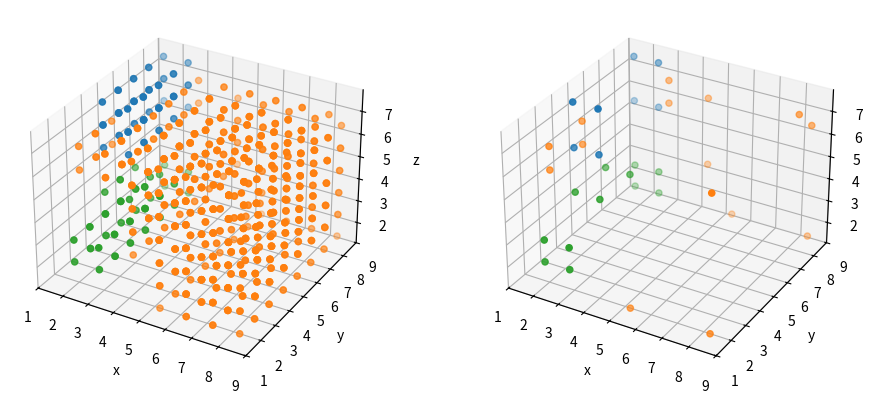

The script that saved this image:
import matplotlib.pyplot as plt
from mpl_toolkits.mplot3d import Axes3D
from scipy import spatial
import numpy as np




#plot das posicoes
Fig1=plt.figure(figsize=(10, 4), dpi=100, facecolor='w', edgecolor='k')
g1=plt.subplot2grid((1,2),(0,0), rowspan=1, colspan=1, projection='3d')
g1.set_xlabel('x')
g1.set_ylabel('y')
g1.set_zlabel('z')
g2=plt.subplot2grid((1,2),(0,1), rowspan=1, colspan=1, projection='3d')
g2.set_xlabel('x')
g2.set_ylabel('y')
g2.set_zlabel('z')


# A matrix abaixo eh de teste e nao esta sendo usada

Stack=np.array(
                 [[[ 0., 0., 0., 0., 0., 0., 0., 0., 0.],
                   [ 0., 0., 0., 0., 0., 0., 0., 0., 0.],
                   [ 0., 0., 0., 0., 0., 0., 0., 0., 0.],
                   [ 0., 0., 0., 0., 0., 0., 0., 0., 0.],
                   [ 0., 0., 0., 0., 0., 0., 0., 0., 0.],
                   [ 0., 0., 0., 0., 0., 0., 0., 0., 0.],
                   [ 0., 0., 0., 0., 0., 0., 0., 0., 0.],
                   [ 0., 0., 0., 0., 0., 0., 0., 0., 0.],
                   [ 0., 0., 0., 0., 0., 0., 0., 0., 0.]],
                        
                  [[ 0., 0., 0., 0., 0., 0., 0., 0., 0.],
                   [ 0., 1., 0., 0., 0., 0., 0., 0., 0.],
                   [ 0., 1., 0., 2., 2., 2., 2., 2., 0.],
                   [ 0., 1., 0., 2., 2., 2., 2., 2., 0.],
                   [ 0., 1., 0., 2., 2., 2., 2., 2., 0.],
                   [ 0., 0., 0., 2., 2., 2., 2., 2., 0.],
                   [ 0., 0., 2., 2., 2., 2., 2., 2., 0.],
                   [ 0., 0., 2., 2., 2., 2., 2., 2., 0.],
                   [ 0., 0., 0., 0., 0., 0., 0., 0., 0.]],
        
                  [[ 0., 0., 0., 0., 0., 0., 0., 0., 0.],
                   [ 0., 1., 0., 0., 2., 2., 2., 2., 0.],
                   [ 0., 1., 0., 0., 2., 2., 2., 2., 0.],
                   [ 0., 1., 0., 0., 2., 2., 2., 2., 0.],
                   [ 0., 1., 0., 0., 2., 2., 2., 2., 0.],
                   [ 0., 0., 0., 0., 2., 2., 2., 2., 0.],
                   [ 0., 0., 0., 0., 2., 2., 2., 2., 0.],
                   [ 0., 0., 0., 0., 2., 2., 2., 2., 0.],
                   [ 0., 0., 0., 0., 0., 0., 0., 0., 0.]],
        
                  [[ 0., 0., 0., 0., 0., 0., 0., 0., 0.],
                   [ 0., 0., 0., 0., 2., 2., 2., 2., 0.],
                   [ 0., 0., 0., 0., 2., 2., 2., 2., 0.],
                   [ 0., 0., 0., 0., 2., 2., 2., 2., 0.],
                   [ 0., 0., 0., 0., 2., 2., 2., 2., 0.],
                   [ 0., 0., 0., 0., 2., 2., 2., 2., 0.],
                   [ 0., 0., 0., 0., 2., 2., 2., 2., 0.],
                   [ 0., 0., 0., 0., 2., 2., 2., 2., 0.],
                   [ 0., 0., 0., 0., 0., 0., 0., 0., 0.]],
                  
                  [[ 0., 0., 0., 0., 0., 0., 0., 0., 0.],
                   [ 0., 0., 0., 0., 2., 2., 2., 2., 0.],
                   [ 0., 0., 0., 0., 2., 2., 2., 2., 0.],
                   [ 0., 0., 0., 0., 2., 2., 2., 2., 0.],
                   [ 0., 0., 0., 0., 2., 2., 2., 2., 0.],
                   [ 0., 0., 0., 0., 2., 2., 2., 2., 0.],
                   [ 0., 0., 0., 0., 2., 2., 2., 2., 0.],
                   [ 0., 0., 0., 0., 2., 2., 2., 2., 0.],
                   [ 0., 0., 0., 0., 0., 0., 0., 0., 0.]],
                   
                  [[ 0., 0., 0., 0., 0., 0., 0., 0., 0.],
                   [ 0., 0., 0., 0., 0., 2., 2., 2., 0.],
                   [ 0., 0., 0., 0., 0., 2., 2., 2., 0.],
                   [ 0., 3., 0., 0., 0., 2., 2., 2., 0.],
                   [ 0., 3., 0., 0., 0., 2., 2., 2., 0.],
                   [ 0., 0., 0., 0., 0., 2., 2., 2., 0.],
                   [ 0., 0., 0., 0., 0., 2., 2., 2., 0.],
                   [ 0., 0., 0., 0., 0., 2., 2., 2., 0.],
                   [ 0., 0., 0., 0., 0., 0., 0., 0., 0.]],
                   
                  [[ 0., 0., 0., 0., 0., 0., 0., 0., 0.],
                   [ 0., 3., 0., 0., 0., 2., 2., 2., 0.],
                   [ 0., 3., 0., 0., 0., 2., 2., 2., 0.],
                   [ 0., 3., 0., 0., 0., 2., 2., 2., 0.],
                   [ 0., 3., 0., 0., 0., 2., 2., 2., 0.],
                   [ 0., 3., 0., 0., 0., 2., 2., 2., 0.],
                   [ 0., 3., 0., 0., 0., 2., 2., 2., 0.],
                   [ 0., 0., 0., 0., 0., 2., 2., 2., 0.],
                   [ 0., 0., 0., 0., 0., 0., 0., 0., 0.]],
                   
                  [[ 0., 0., 0., 0., 0., 0., 0., 0., 0.],
                   [ 0., 0., 0., 0., 0., 0., 0., 0., 0.],
                   [ 0., 0., 0., 0., 0., 0., 0., 0., 0.],
                   [ 0., 0., 0., 0., 0., 0., 0., 0., 0.],
                   [ 0., 0., 0., 0., 0., 0., 0., 0., 0.],
                   [ 0., 0., 0., 0., 0., 0., 0., 0., 0.],
                   [ 0., 0., 0., 0., 0., 0., 0., 0., 0.],
                   [ 0., 0., 0., 0., 0., 0., 0., 0., 0.],
                   [ 0., 0., 0., 0., 0., 0., 0., 0., 0.]]])

XLength=1
YLength=1
ZStep=1

VolumeList=[]
VolQHullRatioList=[]
VolErrorList=[]
AspectRatioList=[]


elementCount=1
for elementN in list(range(1, int(Stack.max())+1)):
    print('\n\n\n Analisando o elemento ', elementCount, '(total de ', int(Stack.max()), ') \n')
    
    PositionListP=[]
    
    Zmin=len(Stack)
    Zmax=0
    Ymin=len(Stack[0])
    Ymax=0
    Xmin=len(Stack[0, 0])
    Xmax=0
    
    for ZPos in list(range(len(Stack))):
        for YPos in list(range(len(Stack[ZPos]))):
            for XPos in list(range(len(Stack[ZPos, YPos]))):
                if Stack[ZPos, YPos, XPos] == elementN:
                                                
                    if XPos < Xmin:
                        Xmin = XPos
                    if XPos > Xmax:
                        Xmax = XPos
                    if YPos < Ymin:
                        Ymin = YPos
                    if YPos > Ymax:
                        Ymax = YPos
                    if ZPos < Zmin:
                        Zmin = ZPos
                    if ZPos > Zmax:
                        Zmax = ZPos

    if (Zmin-1) < 0 or (Zmax+1) > (len(Stack)-1) or (Ymin-1) < 0 or (Ymax+1) > (len(Stack[0])-1) or (Xmin-1) < 0 or (Xmax+1) > (len(Stack[0][0])-1):
            
        print('Indices fora da matrix. Excluindo esse elemento.')
        pass
    
    
    else:
        
        # Determinando todas as posicoes do elemento
        # Determinando as maiores distancias dos vertices do elemento                
        
        # Varredura em Z
        
        VolCount=0                
        ZMaxDistanceR=0
        
        for ZPos in list(range(len(Stack))):
            
            ZaxisPositionList=[]
            
            for YPos in list(range(len(Stack[0]))):
                for XPos in list(range(len(Stack[0, 0]))):
                    if Stack[ZPos, YPos, XPos] == elementN:
                        VolCount += 1
                        
                        if Stack[ZPos-1, YPos, XPos] == 0 or Stack[ZPos+1, YPos, XPos] == 0 or Stack[ZPos, YPos-1, XPos] == 0  or Stack[ZPos, YPos+1, XPos] == 0  or Stack[ZPos, YPos, XPos-1] == 0  or Stack[ZPos, YPos, XPos+1] == 0:                                   
                            
                            # Para a coleta de posicoes da varredura, soh os z- serao usados
                            
                            #[x+,y+,z+]
                            voxelVertex1=[(XPos + 1 + 1/2) * XLength, ((len(Stack[0])-YPos) + 1/2) * YLength, ((len(Stack)-ZPos) + 1/2) * ZStep]
                            PositionListP.append(voxelVertex1)
        
                            #[x+,y+,z-]
                            voxelVertex2=[(XPos + 1 + 1/2) * XLength, ((len(Stack[0])-YPos) + 1/2) * YLength, ((len(Stack)-ZPos) - 1/2) * ZStep]
                            PositionListP.append(voxelVertex2)
                            ZaxisPositionList.append(voxelVertex2)
        
                            #[x+,y-,z+]
                            voxelVertex3=[(XPos + 1 + 1/2) * XLength, ((len(Stack[0])-YPos) - 1/2) * YLength, ((len(Stack)-ZPos) + 1/2) * ZStep]
                            PositionListP.append(voxelVertex3)
        
                            #[x-,y+,z+]                        
                            voxelVertex4=[(XPos + 1 - 1/2) * XLength, ((len(Stack[0])-YPos) + 1/2) * YLength, ((len(Stack)-ZPos) + 1/2) * ZStep]
                            PositionListP.append(voxelVertex4)
        
                            #[x-,y-,z+]                        
                            voxelVertex5=[(XPos + 1 - 1/2) * XLength, ((len(Stack[0])-YPos) - 1/2) * YLength, ((len(Stack)-ZPos) + 1/2) * ZStep]
                            PositionListP.append(voxelVertex5)
        
                            #[x+,y-,z-]                        
                            voxelVertex6=[(XPos + 1 + 1/2) * XLength, ((len(Stack[0])-YPos) - 1/2) * YLength, ((len(Stack)-ZPos) - 1/2) * ZStep]
                            PositionListP.append(voxelVertex6)
                            ZaxisPositionList.append(voxelVertex6)
        
                            #[x-,y+,z-]                        
                            voxelVertex7=[(XPos + 1 - 1/2) * XLength, ((len(Stack[0])-YPos) + 1/2) * YLength, ((len(Stack)-ZPos) - 1/2) * ZStep]
                            PositionListP.append(voxelVertex7)
                            ZaxisPositionList.append(voxelVertex7)
                            
                            #[x-,y-,z-]                        
                            voxelVertex8=[(XPos + 1 - 1/2) * XLength, ((len(Stack[0])-YPos) - 1/2) * YLength, ((len(Stack)-ZPos) - 1/2) * ZStep]
                            PositionListP.append(voxelVertex8)
                            ZaxisPositionList.append(voxelVertex8)                                    
                            
            
            if len(ZaxisPositionList) > 1:
                ZDistanceList=spatial.distance.pdist(np.array(ZaxisPositionList))
                if ZDistanceList.max() > ZMaxDistanceR:
                    ZMaxDistanceR = ZDistanceList.max()


            print('Zmax', ZMaxDistanceR)
        
        
        # Em varredura em Y
        
        
        YMaxDistanceR=0
        
        for YPos in list(range(len(Stack[0]))):
            
            YaxisPositionList=[]
            
            for ZPos in list(range(len(Stack))):
                for XPos in list(range(len(Stack[0, 0]))):
                    if Stack[ZPos, YPos, XPos] == elementN:
                        
                        if Stack[ZPos-1, YPos, XPos] == 0 or Stack[ZPos+1, YPos, XPos] == 0 or Stack[ZPos, YPos-1, XPos] == 0  or Stack[ZPos, YPos+1, XPos] == 0  or Stack[ZPos, YPos, XPos-1] == 0  or Stack[ZPos, YPos, XPos+1] == 0:                                   

                            # Para a coleta de posicoes da varredura, soh os y- serao usados
                                            
                            #[x+,y-,z+]
                            voxelVertex3=[(XPos + 1 + 1/2) * XLength, ((len(Stack[0])-YPos) - 1/2) * YLength, ((len(Stack)-ZPos) + 1/2) * ZStep]
                            YaxisPositionList.append(voxelVertex3)
                
                            #[x-,y-,z+]                        
                            voxelVertex5=[(XPos + 1 - 1/2) * XLength, ((len(Stack[0])-YPos) - 1/2) * YLength, ((len(Stack)-ZPos) + 1/2) * ZStep]
                            YaxisPositionList.append(voxelVertex5)
        
                            #[x+,y-,z-]                        
                            voxelVertex6=[(XPos + 1 + 1/2) * XLength, ((len(Stack[0])-YPos) - 1/2) * YLength, ((len(Stack)-ZPos) - 1/2) * ZStep]
                            YaxisPositionList.append(voxelVertex6)
                                    
                            #[x-,y-,z-]                        
                            voxelVertex8=[(XPos + 1 - 1/2) * XLength, ((len(Stack[0])-YPos) - 1/2) * YLength, ((len(Stack)-ZPos) - 1/2) * ZStep]
                            YaxisPositionList.append(voxelVertex8)                                    
                            
            
            if len(YaxisPositionList) > 1:
                YDistanceList=spatial.distance.pdist(np.array(YaxisPositionList))
                if YDistanceList.max() > YMaxDistanceR:
                    YMaxDistanceR = YDistanceList.max()    
            
            print('Ymax', YMaxDistanceR)
        
        
        # Em varredura em X
        
        XMaxDistanceR=0
        
        for XPos in list(range(len(Stack[0, 0]))):
            
            XaxisPositionList=[]
            
            for ZPos in list(range(len(Stack))):
                for YPos in list(range(len(Stack[0]))):
                    if Stack[ZPos, YPos, XPos] == elementN:
                        
                        if Stack[ZPos-1, YPos, XPos] == 0 or Stack[ZPos+1, YPos, XPos] == 0 or Stack[ZPos, YPos-1, XPos] == 0  or Stack[ZPos, YPos+1, XPos] == 0  or Stack[ZPos, YPos, XPos-1] == 0  or Stack[ZPos, YPos, XPos+1] == 0:                                   

                            # Para a coleta de posicoes da varredura, soh os x- serao usados                        
        
                            #[x-,y+,z+]                        
                            voxelVertex4=[(XPos + 1 - 1/2) * XLength, ((len(Stack[0])-YPos) + 1/2) * YLength, ((len(Stack)-ZPos) + 1/2) * ZStep]
                            XaxisPositionList.append(voxelVertex4)
        
                            #[x-,y-,z+]                        
                            voxelVertex5=[(XPos + 1 - 1/2) * XLength, ((len(Stack[0])-YPos) - 1/2) * YLength, ((len(Stack)-ZPos) + 1/2) * ZStep]
                            XaxisPositionList.append(voxelVertex5)
                
                            #[x-,y+,z-]                        
                            voxelVertex7=[(XPos + 1 - 1/2) * XLength, ((len(Stack[0])-YPos) + 1/2) * YLength, ((len(Stack)-ZPos) - 1/2) * ZStep]
                            XaxisPositionList.append(voxelVertex7)
                            
                            #[x-,y-,z-]                        
                            voxelVertex8=[(XPos + 1 - 1/2) * XLength, ((len(Stack[0])-YPos) - 1/2) * YLength, ((len(Stack)-ZPos) - 1/2) * ZStep]
                            XaxisPositionList.append(voxelVertex8)                                    
                                                
            
            if len(XaxisPositionList) > 1:
                XDistanceList=spatial.distance.pdist(np.array(XaxisPositionList))
                if XDistanceList.max() > XMaxDistanceR:
                    XMaxDistanceR = XDistanceList.max()
            
            print('Xmax', XMaxDistanceR)
            
        
        # Convex Hull                
        hull = spatial.ConvexHull(PositionListP)        
        
        VolumeList.append([elementCount, hull.volume])
        VolQHullRatioList.append([elementCount, (VolCount*XLength*YLength*ZStep)/hull.volume])
        VolErrorList.append([elementCount, (hull.volume/(VolCount*YLength*YLength*ZStep)-1)*100])
        
        #Determinando a maior distancia dos vertices do elemento
        DistanceList=spatial.distance.pdist(np.array(PositionListP))
        MaxDistance=DistanceList.max()
        MinDistance=min([XMaxDistanceR,YMaxDistanceR,ZMaxDistanceR])
        
        AspectRatioList.append([elementCount, MaxDistance/MinDistance])                

        print('\n O elemento tem ', VolCount, ' pixels')
        print('\n (Pixel count) Volume do elemento ', elementCount, ' = ', (VolCount*YLength*YLength*ZStep))
        print('\n (qhull) Volume do elemento ', elementCount, ' = ', hull.volume)
        print('\n Erro no volume de ', (hull.volume/(VolCount*YLength*YLength*ZStep)-1)*100)
        print('\n A razao Vol/qhullVol eh = ', (VolCount*XLength*YLength*ZStep)/hull.volume)
        print('\n A razao de aspecto do elemento ', elementCount, ' = ', MaxDistance/MinDistance)
        
        
        g1.scatter(np.array(PositionListP)[:,0], np.array(PositionListP)[:,1], np.array(PositionListP)[:,2])       
        g2.scatter(np.array(PositionListP)[hull.vertices, 0], np.array(PositionListP)[hull.vertices, 1], np.array(PositionListP)[hull.vertices, 2])       
        
        elementCount +=1
       
plt.tight_layout()
plt.show()